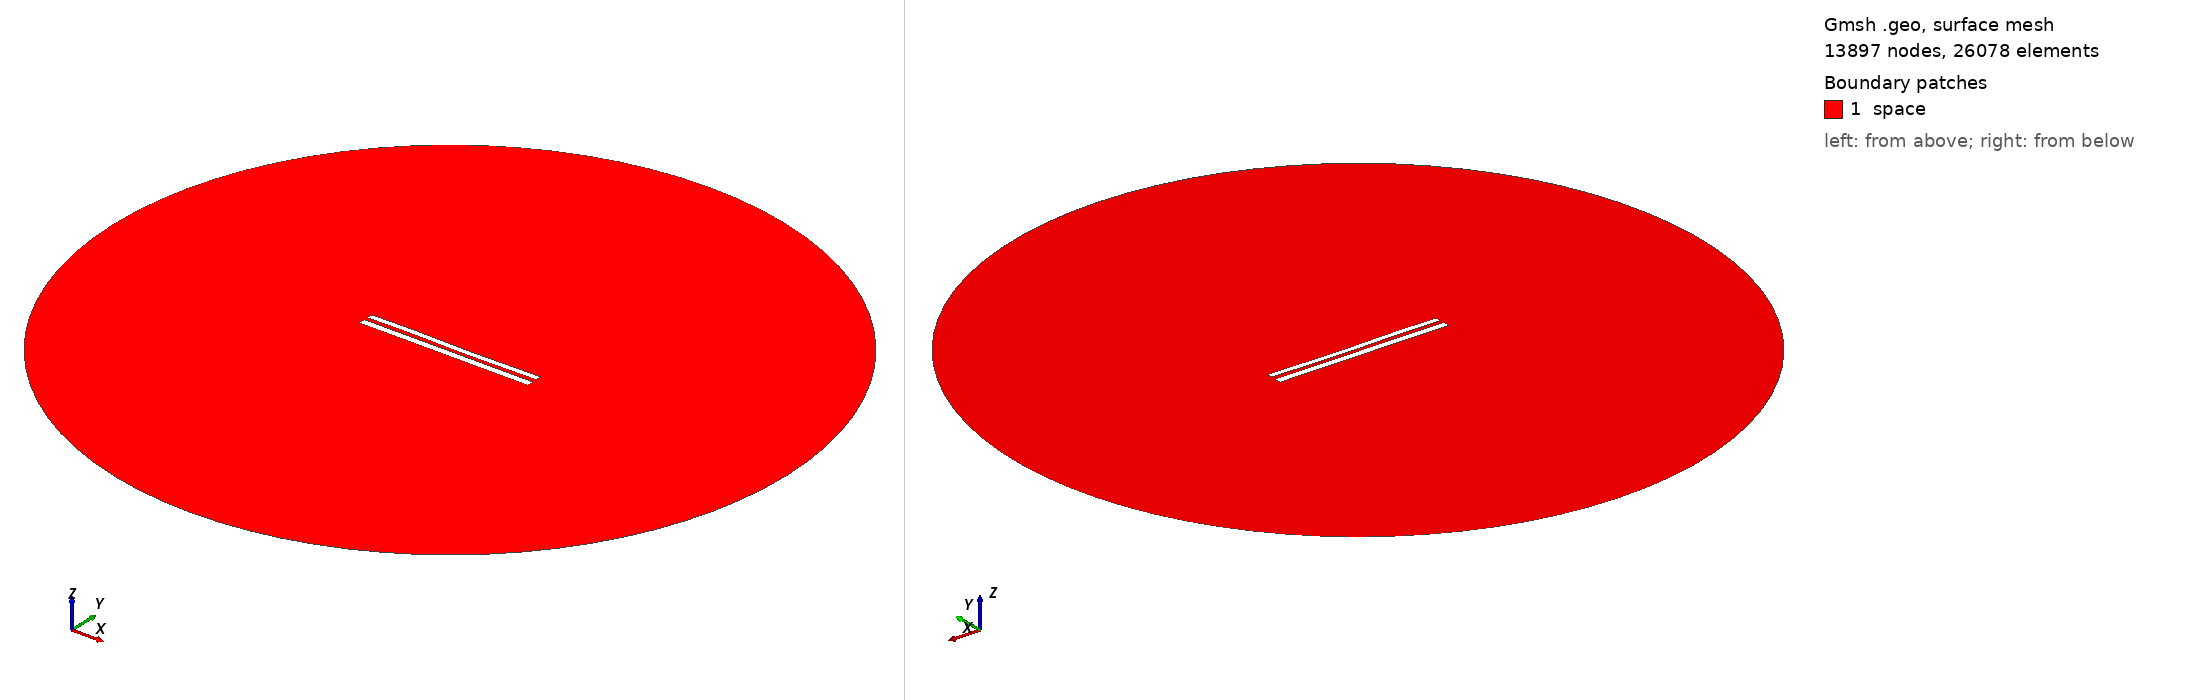

Gmsh geometry script, surface-meshed: 13897 nodes, 26078 surface elements. Boundary patches (legend numbers): 1 space. Left view from above one corner, right view from below the opposite corner. Legend entries are the model's physical surfaces. The drawing asked Gmsh for element sizes between 1% and 20% of the model's largest extent; the script's own settings can give other sizes.

=== 8424.geo (drawn) ===
//---------------------------------------
// Geometry kernel
//---------------------------------------

SetFactory("OpenCASCADE");



//---------------------------------------
// Parameters of the geometry
//---------------------------------------

// Overetch of the upper plate
overetch = 0.25;

// Distance between the plates
distance = 2.25;

// Discretization over the x axis (for the deformation)
nx = 50; 

// Length of the plate
L = 100 - overetch; 

// Number of modes
n = 4; 

// 1st mode coefficient
coeff(1) = 0.0;
beta(1) = 0.596864 * 3.1415926535 / L;

// 2nd mode coefficient
coeff(2) = -0.075;
beta(2) = 1.49418 * 3.1415926535 / L;

// 3rd mode coefficient
coeff(3) = 0.15;
beta(3) = 2.50025 * 3.1415926535 / L;

// 4th mode coefficient
coeff(4) = 0.07499999999999998;
beta(4) = 3.49999 * 3.1415926535 / L;



//---------------------------------------
// Upper plate (deformed rectangle)
//---------------------------------------

// Coordiantes of the upper plate
xmin = -50;
xmax = 50 - overetch;

// Height of the upper plate
yheight = 4 - 2 * overetch;

// Indexes of the points
UpperID[] = {};
LowerID[] = {};
LeftID[] = {};
RightID[] = {};

// Point index
p = 1;

// Horizontal edges
For i In {1:nx}
    x = xmin + (i-1)*(xmax - xmin)/(nx-1);

    y_bottom = distance / 2 + overetch;
    For j In {1:n}
        C = (Cosh(beta(j)*L) + Cos(beta(j)*L)) / (Sinh(beta(j)*L) + Sin(beta(j)*L));
        y_bottom  = y_bottom + coeff(j) * (Cosh(beta(j)*(x+50)) - Cos(beta(j)*(x+50)) - C * (Sinh(beta(j)*(x+50)) - Sin(beta(j)*(x+50))));
    EndFor

    y_top = y_bottom + yheight;

    Point(p) = {x, y_top, 0, 1.0};
    UpperID[i] = p;
    p = p + 1;

    Point(p) = {x, y_bottom, 0, 1.0};
    LowerID[i] = p;
    p = p + 1;
EndFor

// Create point lists
UpperPts[] = {}; LowerPts[] = {};
For i In {1:nx}
  UpperPts[] += {UpperID[i]};
  LowerPts[] += {LowerID[i]};
EndFor

// Build splines
Spline(1) = {UpperPts[]};
Spline(2) = {LowerPts[]};
Line(3) = {LowerPts[nx-1], UpperPts[nx-1]};
Line(4) = {LowerPts[0], UpperPts[0]};

// Build the plane surface
Curve Loop(1) = {2, 3, -1, -4};
Plane Surface(1) = {1};



//---------------------------------------
// Lower plate (rectangle)
//---------------------------------------

// Vertices
Point(1001) = {-50, -1, 0, 1.0};
Point(1002) = { 50, -1, 0, 1.0};
Point(1003) = { 50,  -5, 0, 1.0};
Point(1004) = {-50,  -5, 0, 1.0};

// Edges
Line(5) = {1001, 1002};
Line(6) = {1002, 1003};
Line(7) = {1003, 1004};
Line(8) = {1004, 1001};

// Plane surface
Line Loop(2) = {5, 6, 7, 8};
Plane Surface(2) = {2}; 



//---------------------------------------
// Outer (fictious) boundary
//---------------------------------------

// Points
Point(1005) = {0, 0, 0};       // Center
Point(1006) = {200, 0, 0};     // Start point
Point(1007) = {0, 200, 0};     // 90 degrees
Point(1008) = {-200, 0, 0};    // 180 degrees
Point(1009) = {0, -200, 0};    // 270 degrees

// Circle arcs (each needs start, center, end)
Circle(9) = {1006, 1005, 1007};
Circle(10) = {1007, 1005, 1008};
Circle(11) = {1008, 1005, 1009};
Circle(12) = {1009, 1005, 1006};

// Plane surface for the entire domain
Curve Loop(3) = {9, 10, 11, 12};
Surface(3) = {3};

// Subtract the plates from the whole domain to obtain the actual domain where we want to solve the equations
BooleanDifference{ Surface{3}; Delete; }{ Surface{1}; Surface{2}; Delete; }




//---------------------------------------
// Transfinite Lines/Curves
//---------------------------------------

// Set the number of points on the boundaries
r = 7;

// Plates
Transfinite Curve {1, 2} = 50*r Using Progression 1;
Transfinite Curve {3, 4} = 2*r Using Progression 1;
Transfinite Line {5, 7} = 50*r Using Progression 1;
Transfinite Line {6, 8} = 2*r Using Progression 1;

// Outer boundary
Transfinite Line {9, 10, 11, 12} = 20 Using Progression 1;



//---------------------------------------
// Physical groups
//---------------------------------------                

// Physical curves (boundaries)
Physical Line("force_segment", 10) = {2};
Physical Line("upper_plate", 11) = {1, 3, 4};
Physical Line("lower_plate", 12) = {5, 6, 7, 8};
Physical Line("boundary", 20) = {9, 10, 11, 12};

// Physical Surfaces
Physical Surface("space", 30) = {3};



//---------------------------------------
// 6. Generate the Mesh
//---------------------------------------

// 2D mesh generation
Mesh 2;
